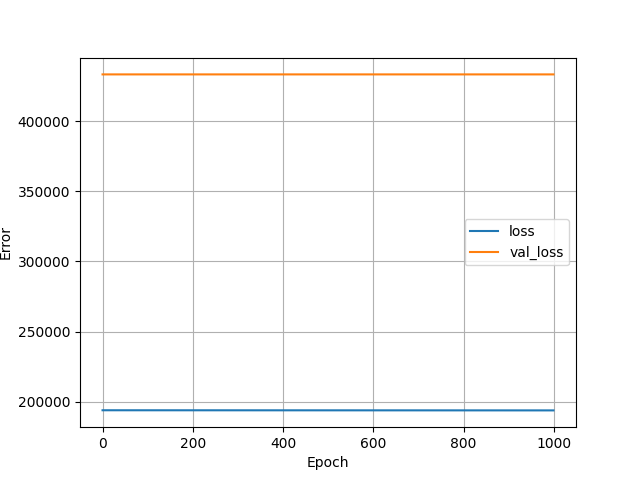

The file beside this chart, header and first rows:
, loss, val_loss, epoch
0, 193915, 433335, 0
1, 193915, 433335, 1
2, 193915, 433335, 2
3, 193915, 433335, 3
4, 193915, 433335, 4
5, 193914, 433335, 5
6, 193914, 433335, 6
7, 193914, 433335, 7
8, 193914, 433335, 8
9, 193914, 433335, 9
10, 193914, 433335, 10
11, 193914, 433335, 11
12, 193914, 433335, 12
13, 193914, 433335, 13
14, 193914, 433335, 14
15, 193913, 433335, 15
16, 193913, 433335, 16
17, 193913, 433335, 17
18, 193913, 433335, 18
19, 193913, 433335, 19
20, 193913, 433335, 20
21, 193913, 433335, 21
22, 193913, 433335, 22
23, 193913, 433335, 23
24, 193913, 433335, 24
25, 193912, 433335, 25
26, 193912, 433335, 26
27, 193912, 433335, 27
28, 193912, 433335, 28
29, 193912, 433335, 29
30, 193912, 433335, 30
31, 193912, 433335, 31
32, 193912, 433335, 32
33, 193912, 433335, 33
34, 193912, 433335, 34
35, 193912, 433335, 35
36, 193911, 433335, 36
37, 193911, 433335, 37
38, 193911, 433335, 38
39, 193911, 433335, 39
40, 193911, 433335, 40
41, 193911, 433335, 41
42, 193911, 433335, 42
43, 193911, 433335, 43
44, 193911, 433335, 44
45, 193910, 433335, 45
46, 193910, 433335, 46
47, 193910, 433335, 47
48, 193910, 433335, 48
49, 193910, 433335, 49
50, 193910, 433335, 50
51, 193910, 433335, 51
52, 193910, 433335, 52
53, 193910, 433335, 53
54, 193910, 433335, 54
55, 193910, 433335, 55
56, 193909, 433335, 56
57, 193909, 433335, 57
58, 193909, 433335, 58
59, 193909, 433335, 59
... 940 more rows
